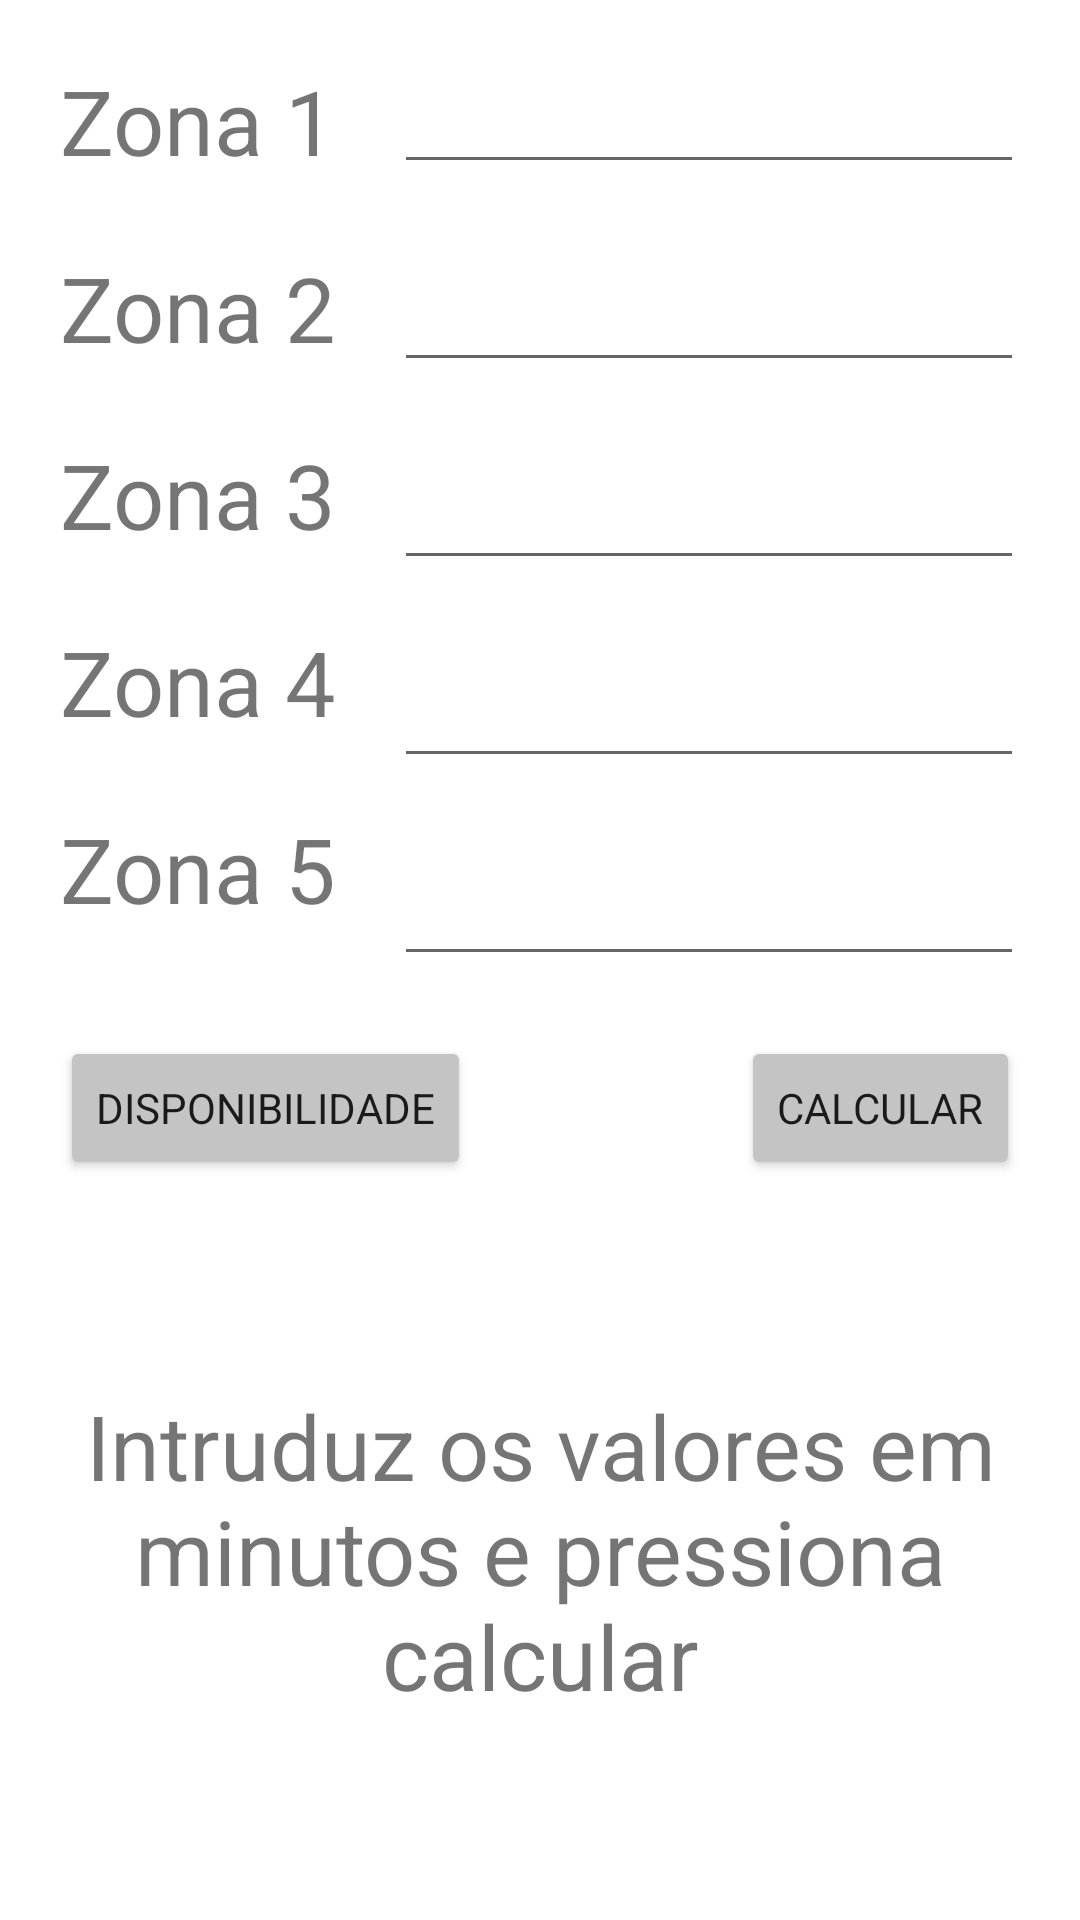

Write the Android layout XML for this screen, with the resource values it uses.
<!-- AndroidManifest.xml: application theme Theme.MondayTraining -->
<!-- res/layout/time_in_zone_layout.xml -->
<?xml version="1.0" encoding="utf-8"?>
<androidx.constraintlayout.widget.ConstraintLayout xmlns:android="http://schemas.android.com/apk/res/android"
    android:layout_width="match_parent"
    android:layout_height="match_parent"
    xmlns:app="http://schemas.android.com/apk/res-auto"
    xmlns:tools="http://schemas.android.com/tools">
    <EditText
        android:id="@+id/zone4Value"
        android:layout_width="wrap_content"
        android:layout_height="wrap_content"
        android:layout_marginStart="10dp"
        android:layout_marginTop="18dp"
        android:layout_marginEnd="10dp"
        android:ems="10"
        android:inputType="number"
        android:minHeight="48dp"
        android:text="@string/empty"
        app:layout_constraintEnd_toEndOf="parent"
        app:layout_constraintHorizontal_bias="0.507"
        app:layout_constraintStart_toEndOf="@+id/z4Text"
        app:layout_constraintTop_toBottomOf="@+id/zone3Value"
        tools:ignore="SpeakableTextPresentCheck" />

    <EditText
        android:id="@+id/zone5Value"
        android:layout_width="wrap_content"
        android:layout_height="wrap_content"
        android:layout_marginStart="10dp"
        android:layout_marginTop="18dp"
        android:layout_marginEnd="10dp"
        android:ems="10"
        android:inputType="number"
        android:minHeight="48dp"
        android:text="@string/empty"
        app:layout_constraintEnd_toEndOf="parent"
        app:layout_constraintHorizontal_bias="0.507"
        app:layout_constraintStart_toEndOf="@+id/z5Text"
        app:layout_constraintTop_toBottomOf="@+id/zone4Value"
        tools:ignore="SpeakableTextPresentCheck" />

    <EditText
        android:id="@+id/zone3Value"
        android:layout_width="wrap_content"
        android:layout_height="wrap_content"
        android:layout_marginStart="10dp"
        android:layout_marginTop="18dp"
        android:layout_marginEnd="10dp"
        android:ems="10"
        android:inputType="number"
        android:minHeight="48dp"
        android:text="@string/empty"
        app:layout_constraintEnd_toEndOf="parent"
        app:layout_constraintHorizontal_bias="0.507"
        app:layout_constraintStart_toEndOf="@+id/z3Text"
        app:layout_constraintTop_toBottomOf="@+id/zone2Value"
        tools:ignore="SpeakableTextPresentCheck" />

    <EditText
        android:id="@+id/zone2Value"
        android:layout_width="wrap_content"
        android:layout_height="wrap_content"
        android:layout_marginStart="10dp"
        android:layout_marginTop="18dp"
        android:layout_marginEnd="10dp"
        android:ems="10"
        android:inputType="number"
        android:minHeight="48dp"
        android:text="@string/empty"
        app:layout_constraintEnd_toEndOf="parent"
        app:layout_constraintHorizontal_bias="0.507"
        app:layout_constraintStart_toEndOf="@+id/z2Text"
        app:layout_constraintTop_toBottomOf="@+id/zone1Value"
        tools:ignore="SpeakableTextPresentCheck" />

    <TextView
        android:id="@+id/z5Text"
        android:layout_width="wrap_content"
        android:layout_height="wrap_content"
        android:layout_marginStart="20dp"
        android:layout_marginTop="22dp"
        android:text="@string/zona_5"
        android:textSize="30sp"
        app:layout_constraintStart_toStartOf="parent"
        app:layout_constraintTop_toBottomOf="@+id/z4Text" />

    <TextView
        android:id="@+id/z4Text"
        android:layout_width="wrap_content"
        android:layout_height="wrap_content"
        android:layout_marginStart="20dp"
        android:layout_marginTop="22dp"
        android:text="@string/zona_4"
        android:textSize="30sp"
        app:layout_constraintStart_toStartOf="parent"
        app:layout_constraintTop_toBottomOf="@+id/z3Text" />

    <TextView
        android:id="@+id/z3Text"
        android:layout_width="wrap_content"
        android:layout_height="wrap_content"
        android:layout_marginStart="20dp"
        android:layout_marginTop="22dp"
        android:text="@string/zona_3"
        android:textSize="30sp"
        app:layout_constraintStart_toStartOf="parent"
        app:layout_constraintTop_toBottomOf="@+id/z2Text" />

    <TextView
        android:id="@+id/z2Text"
        android:layout_width="wrap_content"
        android:layout_height="wrap_content"
        android:layout_marginStart="20dp"
        android:layout_marginTop="22dp"
        android:text="@string/zona_2"
        android:textSize="30sp"
        app:layout_constraintStart_toStartOf="parent"
        app:layout_constraintTop_toBottomOf="@+id/z1Text" />

    <TextView
        android:id="@+id/z1Text"
        android:layout_width="wrap_content"
        android:layout_height="wrap_content"
        android:layout_marginStart="20dp"
        android:layout_marginTop="20dp"
        android:text="@string/zona_1"
        android:textSize="30sp"
        app:layout_constraintStart_toStartOf="parent"
        app:layout_constraintTop_toTopOf="parent" />

    <EditText
        android:id="@+id/zone1Value"
        android:layout_width="wrap_content"
        android:layout_height="wrap_content"
        android:layout_marginStart="10dp"
        android:layout_marginTop="20dp"
        android:layout_marginEnd="10dp"
        android:ems="10"
        android:inputType="number"
        android:text="@string/empty"
        app:layout_constraintEnd_toEndOf="parent"
        app:layout_constraintStart_toEndOf="@+id/z1Text"
        app:layout_constraintTop_toTopOf="parent"
        tools:ignore="SpeakableTextPresentCheck,TouchTargetSizeCheck" />

    <TextView
        android:id="@+id/timeInZoneResult"
        android:layout_width="wrap_content"
        android:layout_height="wrap_content"
        android:layout_marginStart="20dp"
        android:layout_marginTop="20dp"
        android:layout_marginEnd="20dp"
        android:layout_marginBottom="20dp"
        android:saveEnabled="false"
        android:text="@string/intruduz_os_valores_em_minutos_e_pressiona_calcular"
        android:textAlignment="center"
        android:textSize="30sp"
        app:layout_constraintBottom_toBottomOf="parent"
        app:layout_constraintEnd_toEndOf="parent"
        app:layout_constraintStart_toStartOf="parent"
        app:layout_constraintTop_toBottomOf="@+id/time_zone_buttn" />

    <Button
        android:id="@+id/time_zone_buttn"
        android:layout_width="wrap_content"
        android:layout_height="wrap_content"
        android:layout_marginEnd="20dp"
        android:backgroundTint="@color/lightGrey"
        android:text="@string/calcular"
        app:layout_constraintEnd_toEndOf="parent"
        app:layout_constraintTop_toTopOf="@+id/timeZoneSendBttn" />

    <Button
        android:id="@+id/timeZoneSendBttn"
        android:layout_width="wrap_content"
        android:layout_height="wrap_content"
        android:layout_marginStart="20dp"
        android:layout_marginTop="20dp"
        android:backgroundTint="@color/lightGrey"
        android:text="@string/disponibilidade"
        app:layout_constraintStart_toStartOf="parent"
        app:layout_constraintTop_toBottomOf="@+id/zone5Value" />

</androidx.constraintlayout.widget.ConstraintLayout>
<!-- resources referenced by this layout -->
<resources>
  <color name="lightGrey">#FFC4C4C4</color>
  <string name="calcular">Calcular</string>
  <string name="disponibilidade">Disponibilidade</string>
  <string name="empty" />
  <string name="intruduz_os_valores_em_minutos_e_pressiona_calcular">Intruduz os valores em minutos e pressiona calcular</string>
  <string name="zona_1">Zona 1</string>
  <string name="zona_2">Zona 2</string>
  <string name="zona_3">Zona 3</string>
  <string name="zona_4">Zona 4</string>
  <string name="zona_5">Zona 5</string>
  <style name="Theme.MondayTraining" parent="Theme.MaterialComponents.DayNight.DarkActionBar">
          
          <item name="colorPrimary">@color/actionBar</item>
          <item name="colorPrimaryVariant">@color/actionBar</item>
          <item name="colorOnPrimary">@color/white</item>
          
          <item name="colorSecondary">@color/actionBar</item>
          <item name="colorSecondaryVariant">@color/actionBar</item>
          <item name="colorOnSecondary">@color/black</item>
          
          <item name="android:statusBarColor">@color/actionBar</item>
          
          <item name="fontFamily">@font/edmondsans_medium</item>
  
      </style>
  <color name="actionBar">#30931A</color>
  <color name="white">#FFFFFFFF</color>
  <color name="black">#FF000000</color>
</resources>
